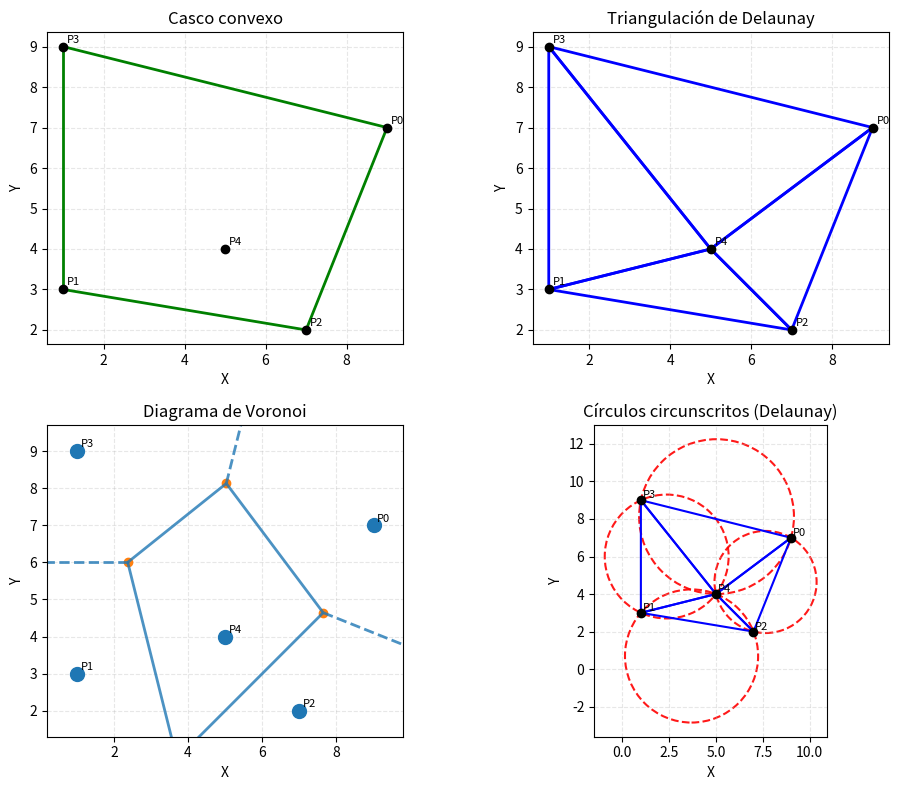

Source code (Python):
import numpy as np
import matplotlib.pyplot as plt
from matplotlib.patches import Circle
from scipy.spatial import Voronoi, voronoi_plot_2d, Delaunay, ConvexHull

# -----------------------------
# Puntos del problema
# -----------------------------
points = np.array([
    (9, 7),
    (1, 3),
    (7, 2),
    (1, 9),
    (5, 4),
], dtype=float)


# -----------------------------
# Cálculos geométricos
# -----------------------------
# Casco convexo
hull = ConvexHull(points)

# Triangulación de Delaunay
tri = Delaunay(points)

# Diagrama de Voronoi
vor = Voronoi(points)


# -----------------------------
# Utilidad: círculo circunscrito
# -----------------------------
def circumcircle(p1, p2, p3):
    """
    Regresa (centro_x, centro_y, radio) del círculo circunscrito
    de un triángulo definido por p1, p2, p3 (puntos 2D).

    Fórmula: resolver intersección de bisectrices perpendiculares.
    """
    x1, y1 = p1
    x2, y2 = p2
    x3, y3 = p3

    # Matriz y vector del sistema lineal
    A = np.array([
        [2 * (x2 - x1), 2 * (y2 - y1)],
        [2 * (x3 - x1), 2 * (y3 - y1)]
    ], dtype=float)

    b = np.array([
        x2**2 + y2**2 - x1**2 - y1**2,
        x3**2 + y3**2 - x1**2 - y1**2
    ], dtype=float)

    # Resolver A * [cx, cy]^T = b
    cx, cy = np.linalg.solve(A, b)

    # Radio: distancia del centro a cualquiera de los vértices
    r = np.sqrt((cx - x1)**2 + (cy - y1)**2)

    return cx, cy, r


# -----------------------------
# Figura y subplots (4 gráficas)
# -----------------------------
fig, axes = plt.subplots(2, 2, figsize=(10, 8))
ax_hull, ax_tri, ax_vor, ax_circ = axes.flat


# -----------------------------
# 1) Casco convexo
# -----------------------------
ax_hull.set_title("Casco convexo")
ax_hull.set_aspect("equal", adjustable="box")
ax_hull.grid(True, linestyle="--", alpha=0.3)

# Dibujar todos los puntos
ax_hull.scatter(points[:, 0], points[:, 1], color="black", zorder=3)

# Dibujar el casco (aristas)
for simplex in hull.simplices:
    x0, y0 = points[simplex[0]]
    x1, y1 = points[simplex[1]]
    ax_hull.plot([x0, x1], [y0, y1], color="green", linewidth=2)

for i, (x, y) in enumerate(points):
    ax_hull.text(x + 0.1, y + 0.1, f"P{i}", fontsize=8)

ax_hull.set_xlabel("X")
ax_hull.set_ylabel("Y")


# -----------------------------
# 2) Triangulación de Delaunay
# -----------------------------
ax_tri.set_title("Triangulación de Delaunay")
ax_tri.set_aspect("equal", adjustable="box")
ax_tri.grid(True, linestyle="--", alpha=0.3)

ax_tri.scatter(points[:, 0], points[:, 1], color="black", zorder=3)

for simplex in tri.simplices:
    cycle = np.append(simplex, simplex[0])  # cerrar triángulo
    ax_tri.plot(points[cycle, 0], points[cycle, 1],
                color="blue", linewidth=2)

for i, (x, y) in enumerate(points):
    ax_tri.text(x + 0.1, y + 0.1, f"P{i}", fontsize=8)

ax_tri.set_xlabel("X")
ax_tri.set_ylabel("Y")


# -----------------------------
# 3) Diagrama de Voronoi
# -----------------------------
ax_vor.set_title("Diagrama de Voronoi")
ax_vor.set_aspect("equal", adjustable="box")
ax_vor.grid(True, linestyle="--", alpha=0.3)

voronoi_plot_2d(
    vor,
    ax=ax_vor,
    show_vertices=True,
    line_colors="tab:blue",
    line_width=2,
    line_alpha=0.8,
    point_size=20,
)

for i, (x, y) in enumerate(points):
    ax_vor.text(x + 0.1, y + 0.1, f"P{i}", fontsize=8, color="black")

ax_vor.set_xlabel("X")
ax_vor.set_ylabel("Y")


# -----------------------------
# 4) Círculos de la triangulación de Delaunay
# -----------------------------
ax_circ.set_title("Círculos circunscritos (Delaunay)")
ax_circ.set_aspect("equal", adjustable="box")
ax_circ.grid(True, linestyle="--", alpha=0.3)

# Dibujar puntos
ax_circ.scatter(points[:, 0], points[:, 1], color="black", zorder=3)

# Dibujar triángulos y sus círculos
for simplex in tri.simplices:
    # Vértices del triángulo
    p1 = points[simplex[0]]
    p2 = points[simplex[1]]
    p3 = points[simplex[2]]

    # Triángulo
    cycle = np.append(simplex, simplex[0])
    ax_circ.plot(points[cycle, 0], points[cycle, 1],
                 color="blue", linewidth=1.5)

    # Círculo circunscrito
    cx, cy, r = circumcircle(p1, p2, p3)
    circ = Circle((cx, cy), r, fill=False,
                  edgecolor="red", linestyle="--", linewidth=1.5, alpha=0.9)
    ax_circ.add_patch(circ)

for i, (x, y) in enumerate(points):
    ax_circ.text(x + 0.1, y + 0.1, f"P{i}", fontsize=8)

ax_circ.set_xlabel("X")
ax_circ.set_ylabel("Y")

plt.tight_layout()
plt.show()


# -----------------------------
# Información útil en consola
# -----------------------------
print("Puntos (índice -> coordenadas):")
for i, p in enumerate(points):
    print(f"P{i}: {tuple(p)}")

print("\nCasco convexo (índices en el orden de las aristas):")
print(hull.simplices)

print("\nTriángulos de Delaunay (índices de cada triángulo):")
print(tri.simplices)

print("\nRegiones de Voronoi (ridge_points = pares que comparten arista de Voronoi):")
print(vor.ridge_points)
